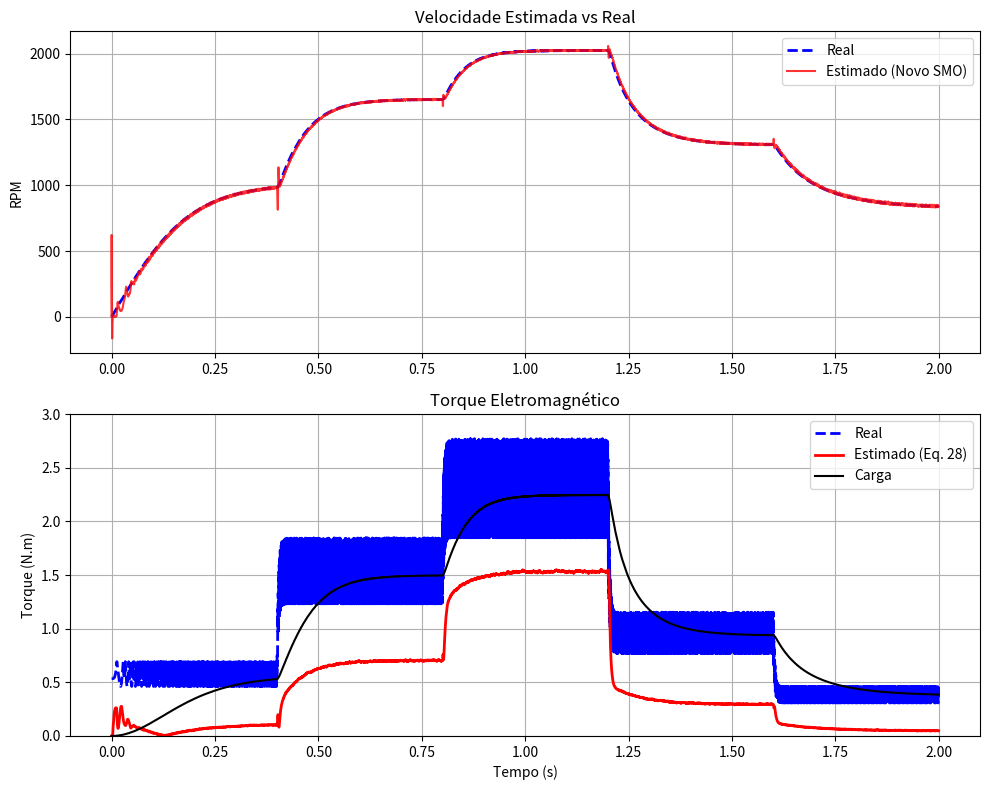

This chart was generated by the following Python code:
import numpy as np
import matplotlib.pyplot as plt

# ============================================================================
# 1. PARÂMETROS DO MOTOR, CARGA E BATERIA
# ============================================================================
R_s = 0.05          # Resistência estatórica (Ohms)
L_s = 0.0005        # Indutância estatórica (Henrys)
P = 24              # Número de polos
p = P / 2           # Pares de polos (12)
Kv = 310.0          # Constante de velocidade (RPM/V)
J = 0.001           # Inércia do rotor (kg.m^2)
k_load = 5e-5       # Constante aerodinâmica da hélice (N.m / (rad/s)^2)

V_bus = 6 * 4.2     # Tensão máxima de 6 células (25.2V)

Ke_mec = 60.0 / (2 * np.pi * Kv)
Ke = Ke_mec / p     

Ts = 33.3e-6       
t_end = 2.0         
t = np.arange(0, t_end, Ts)
N = len(t)

# ============================================================================
# 2. FUNÇÕES DA FEM TRAPEZOIDAL
# ============================================================================
def f_a(theta):
    th = np.mod(theta, 2 * np.pi)
    if th < np.pi/6: return (6/np.pi) * th
    elif th < 5*np.pi/6: return 1.0
    elif th < 7*np.pi/6: return -(6/np.pi) * (th - np.pi)
    elif th < 11*np.pi/6: return -1.0
    else: return (6/np.pi) * (th - 2*np.pi)

def f_alpha(theta): return f_a(theta)
def f_beta(theta): return (1/np.sqrt(3)) * (f_a(theta - 2*np.pi/3) - f_a(theta - 4*np.pi/3))

def sat(x, epsilon=1.5):
    return np.clip(x / epsilon, -1.0, 1.0)

# ============================================================================
# 3. GERAÇÃO DA PLANTA REAL (COM DEGRAUS DE CORRENTE)
# ============================================================================
x_true = np.zeros((4, N))
u_input = np.zeros((2, N))
y_meas = np.zeros((2, N))
torque_real, load_real = np.zeros(N), np.zeros(N)
v_abc = np.zeros((3, N))
I_dc = np.zeros(N)

# Criando o perfil de corrente antes do loop
I_profile = np.zeros(N)
for k in range(N):
    curr_t = t[k]
    # Definição dos degraus baseada no tempo
    if curr_t < 0.4:    target = 15.0
    elif curr_t < 0.8:  target = 40.0
    elif curr_t < 1.2:  target = 60.0
    elif curr_t < 1.6:  target = 25.0
    else:               target = 10.0
    
    # Suavização (Rampa) para o observador não "capotar" no transiente
    if k == 0:
        I_profile[k] = target
    else:
        # Ajuste o 0.01 se quiser uma subida mais rápida ou mais lenta
        I_profile[k] = I_profile[k-1] + 0.01 * (target - I_profile[k-1])

omega_m, theta_e = 0.0, 0.0

for k in range(N):
    # USAMOS O PERFIL DE CORRENTE AQUI
    I_current = I_profile[k]
    
    i_al = I_current * np.sin(theta_e)
    i_be = -I_current * np.cos(theta_e)
    
    # Derivadas (importante: a derivada agora considera que I_current muda!)
    # Como a rampa é suave (0.01), a aproximação abaixo ainda é válida:
    omega_e = omega_m * p
    di_al_dt = I_current * omega_e * np.cos(theta_e)
    di_be_dt = I_current * omega_e * np.sin(theta_e)
    
    # Cálculo de Torque e Dinâmica
    Te = Ke * p * (f_alpha(theta_e) * i_al + f_beta(theta_e) * i_be)
    Tl = k_load * (omega_m ** 2)
    
    omega_m += (1/J) * (Te - Tl) * Ts
    omega_e = omega_m * p
    theta_e = np.mod(theta_e + omega_e * Ts, 2 * np.pi)
    
    # Tensões de fase e BEMF
    e_al = Ke * omega_e * f_alpha(theta_e)
    e_be = Ke * omega_e * f_beta(theta_e)
    v_al = R_s * i_al + L_s * di_al_dt + e_al
    v_be = R_s * i_be + L_s * di_be_dt + e_be
    
    # Armazenamento de dados
    x_true[:, k] = [i_al, i_be, omega_e, theta_e]
    u_input[:, k] = [v_al, v_be]
    torque_real[k], load_real[k] = Te, Tl
    
    # Tensões para o gráfico Va, Vb, Vc
    v_abc[0, k] = v_al
    v_abc[1, k] = -0.5 * v_al + (np.sqrt(3)/2.0) * v_be
    v_abc[2, k] = -0.5 * v_al - (np.sqrt(3)/2.0) * v_be
    
    # Corrente DC aproximada
    P_inst = 1.5 * (v_al * i_al + v_be * i_be)
    I_dc[k] = P_inst / V_bus
    
    # Medição com ruído para o SMO
    y_meas[0, k] = i_al + np.random.normal(0, 0.3)
    y_meas[1, k] = i_be + np.random.normal(0, 0.3)
# ============================================================================
# 4. OBSERVADOR POR MODOS DESLIZANTES (SMO) COM AUTO-TUNING
# ============================================================================
i_hat = np.zeros((2, N))      
e_hat = np.zeros((2, N))      
theta_est = np.zeros(N)       
omega_est = np.zeros(N)       
torque_est_lpf = np.zeros(N)
e_hat_filt = np.zeros((2, N))

i_hat[:, 0] = y_meas[:, 0]

# --- PARÂMETROS DE BASE ---
Ks1 = 35000.0   # Ganho de rastreio de corrente (firme)
Kt  = 2.0      

# Ganhos para o Auto-Tuning de Ks2
Ks2_min = 20.0   # Ganho mínimo para partida
Ks2_max = 50000.0  # Ganho máximo para alta rotação
w_nom = 3000.0 * (np.pi/30) * p # Frequência elétrica nominal (ex: 3000 RPM)

Phi_i    = 1.0 - (R_s * Ts) / L_s
Gamma_v  = Ts / L_s
Gamma_s1 = Ks1 * Ts
Phi_e    = 1.0 - Kt * Ts  # Agora Phi_e é estável (perto de 1.0)

# Coeficientes de filtragem
alpha_w = (2 * np.pi * 60.0) * Ts
alpha_bemf = 0.05        
alpha_lpf_tq = 0.02      

th_est_prev = 0.0             

for k in range(1, N):
    v_al_k, v_be_k = u_input[0, k-1], u_input[1, k-1]
    
    # 1. Erro de Corrente
    err_al = y_meas[0, k] - i_hat[0, k-1]
    err_be = y_meas[1, k] - i_hat[1, k-1]
    
    # 2. Superfície de Deslizamento (Epsilon 10 para suavidade)
    s_al = sat(err_al, epsilon=10.0)
    s_be = sat(err_be, epsilon=10.0)
    
    # 3. Estimativa de Corrente (Eq. 23)
    i_hat[0, k] = Phi_i * i_hat[0, k-1] + Gamma_v * (v_al_k - e_hat[0, k-1]) + Gamma_s1 * s_al
    i_hat[1, k] = Phi_i * i_hat[1, k-1] + Gamma_v * (v_be_k - e_hat[1, k-1]) + Gamma_s1 * s_be
    
    # --- MÁGICA DO AUTO-TUNING (AJUSTE DINÂMICO DE KS2) ---
    # O ganho cresce proporcionalmente à velocidade estimada
    ratio = abs(omega_est[k-1]) / w_nom
    Ks2_dynamic = Ks2_min + (Ks2_max - Ks2_min) * np.clip(ratio, 0.0, 1.0)
    g_s2_dyn = Ks2_dynamic * Ts
    
    # 4. Estimativa de BEMF Bruta (Usando ganho adaptativo)
    e_raw_al = Phi_e * e_hat[0, k-1] - g_s2_dyn * s_al
    e_raw_be = Phi_e * e_hat[1, k-1] - g_s2_dyn * s_be
    e_hat[0, k], e_hat[1, k] = e_raw_al, e_raw_be 
    
    # 5. Filtragem BEMF (Anti-impulso)
    e_hat_filt[0, k] = alpha_bemf * e_raw_al + (1 - alpha_bemf) * e_hat_filt[0, k-1]
    e_hat_filt[1, k] = alpha_bemf * e_raw_be + (1 - alpha_bemf) * e_hat_filt[1, k-1]
    
    # 6. Ângulo e Velocidade
    th_est = np.arctan2(e_hat_filt[0, k], -e_hat_filt[1, k])
    theta_est[k] = np.mod(th_est, 2*np.pi)
    
    dth = th_est - th_est_prev
    if dth > np.pi: dth -= 2*np.pi
    elif dth < -np.pi: dth += 2*np.pi
    
    w_raw = dth / Ts
    omega_est[k] = omega_est[k-1] + alpha_w * (w_raw - omega_est[k-1])
    th_est_prev = th_est
    
    # 7. Torque Estimado (Correção de Sinal e Amplitude)
    w_safe = omega_est[k] if abs(omega_est[k]) > 5.0 else 5.0 
    
    # Calculamos o torque. Se ele aparecer invertido no gráfico, 
    # basta trocar o sinal da conta abaixo.
    t_calc = abs((3 * p / (4 * w_safe)) * (e_hat_filt[0, k] * i_hat[0, k] + e_hat_filt[1, k] * i_hat[1, k]))
    
    # O sinal do torque deve acompanhar a aceleração. 
    # Em motores BLDC/PMSM, torque e velocidade costumam ter o mesmo sinal.
    torque_est_lpf[k] = alpha_lpf_tq * t_calc + (1 - alpha_lpf_tq) * torque_est_lpf[k-1]
# ============================================================================
# 5. VISUALIZAÇÃO DOS RESULTADOS (CORRIGIDO)
# ============================================================================
tempo_zoom = 0.05
zoom_start = max(0, t_end - tempo_zoom)

# --- Plot 1: Dinâmica Mecânica ---
plt.figure(figsize=(10, 8))
plt.subplot(2, 1, 1)
plt.plot(t, x_true[2, :]/p * (30/np.pi), 'b--', linewidth=2, label='Real')
plt.plot(t, omega_est/p * (30/np.pi), 'r-', alpha=0.8, label='Estimado (Novo SMO)')
plt.ylabel('RPM')
plt.title('Velocidade Estimada vs Real')
plt.legend(); plt.grid(True)

plt.subplot(2, 1, 2)
plt.plot(t, torque_real, 'b--', linewidth=2, label='Real')
plt.plot(t, torque_est_lpf, 'r-', linewidth=2, label='Estimado (Eq. 28)')
plt.plot(t, load_real, 'k-', label='Carga')
plt.ylabel('Torque (N.m)'); plt.xlabel('Tempo (s)')
plt.title('Torque Eletromagnético'); plt.legend(); plt.grid(True)
plt.ylim(0,3)
plt.tight_layout()
plt.show()

# # --- Plot 2: Zoom nas Correntes (Strings r'$...$') ---
# plt.figure(figsize=(10, 5))
# plt.plot(t, x_true[0, :], 'b-', alpha=0.4, linewidth=4, label=r'$i_\alpha$ Real')
# plt.plot(t, i_hat[0, :], 'r--', linewidth=2, label=r'$i_\alpha$ Est. SMO')
# plt.plot(t, x_true[1, :], 'g-', alpha=0.4, linewidth=4, label=r'$i_\beta$ Real')
# plt.plot(t, i_hat[1, :], 'k--', linewidth=2, label=r'$i_\beta$ Est. SMO')
# plt.xlim(zoom_start, t_end)
# plt.ylabel('Corrente (A)'); plt.xlabel('Tempo (s)')
# plt.title('Zoom nas Correntes Alpha-Beta (Estabilidade Alcançada)')
# plt.legend(loc='upper right'); plt.grid(True)
# plt.tight_layout(); plt.show()

# # --- Plot 3: Tensões (Strings r'$...$') ---
# fig, (ax1, ax2) = plt.subplots(2, 1, figsize=(10, 8), sharex=True)
# ax1.plot(t, v_abc[0, :], 'r', label=r'$V_a$')
# ax1.plot(t, v_abc[1, :], 'g', label=r'$V_b$')
# ax1.plot(t, v_abc[2, :], 'b', label=r'$V_c$')
# ax1.set_ylabel('Tensão (V)'); ax1.set_title('Tensões Trifásicas'); ax1.grid(True); ax1.legend()

# ax2.plot(t, u_input[0, :], 'purple', label=r'$V_\alpha$')
# ax2.plot(t, u_input[1, :], 'orange', label=r'$V_\beta$')
# ax2.set_ylabel('Tensão (V)'); ax2.set_title('Entrada Alpha-Beta do SMO'); ax2.grid(True); ax2.legend()

# plt.xlim(zoom_start, t_end)
# plt.tight_layout() 
# plt.show()

# # --- Plot 4: Corrente da Bateria ---
# plt.figure(figsize=(10, 4))
# plt.plot(t, I_dc, 'b-', label='Corrente do Barramento')
# plt.ylabel('Corrente (A)'); plt.xlabel('Tempo (s)'); plt.title('Estimativa de Corrente DC (Barramento)')
# plt.grid(True); plt.legend(); plt.show()

# print("Simulação completa com gráficos restaurados e labels corrigidos!")
